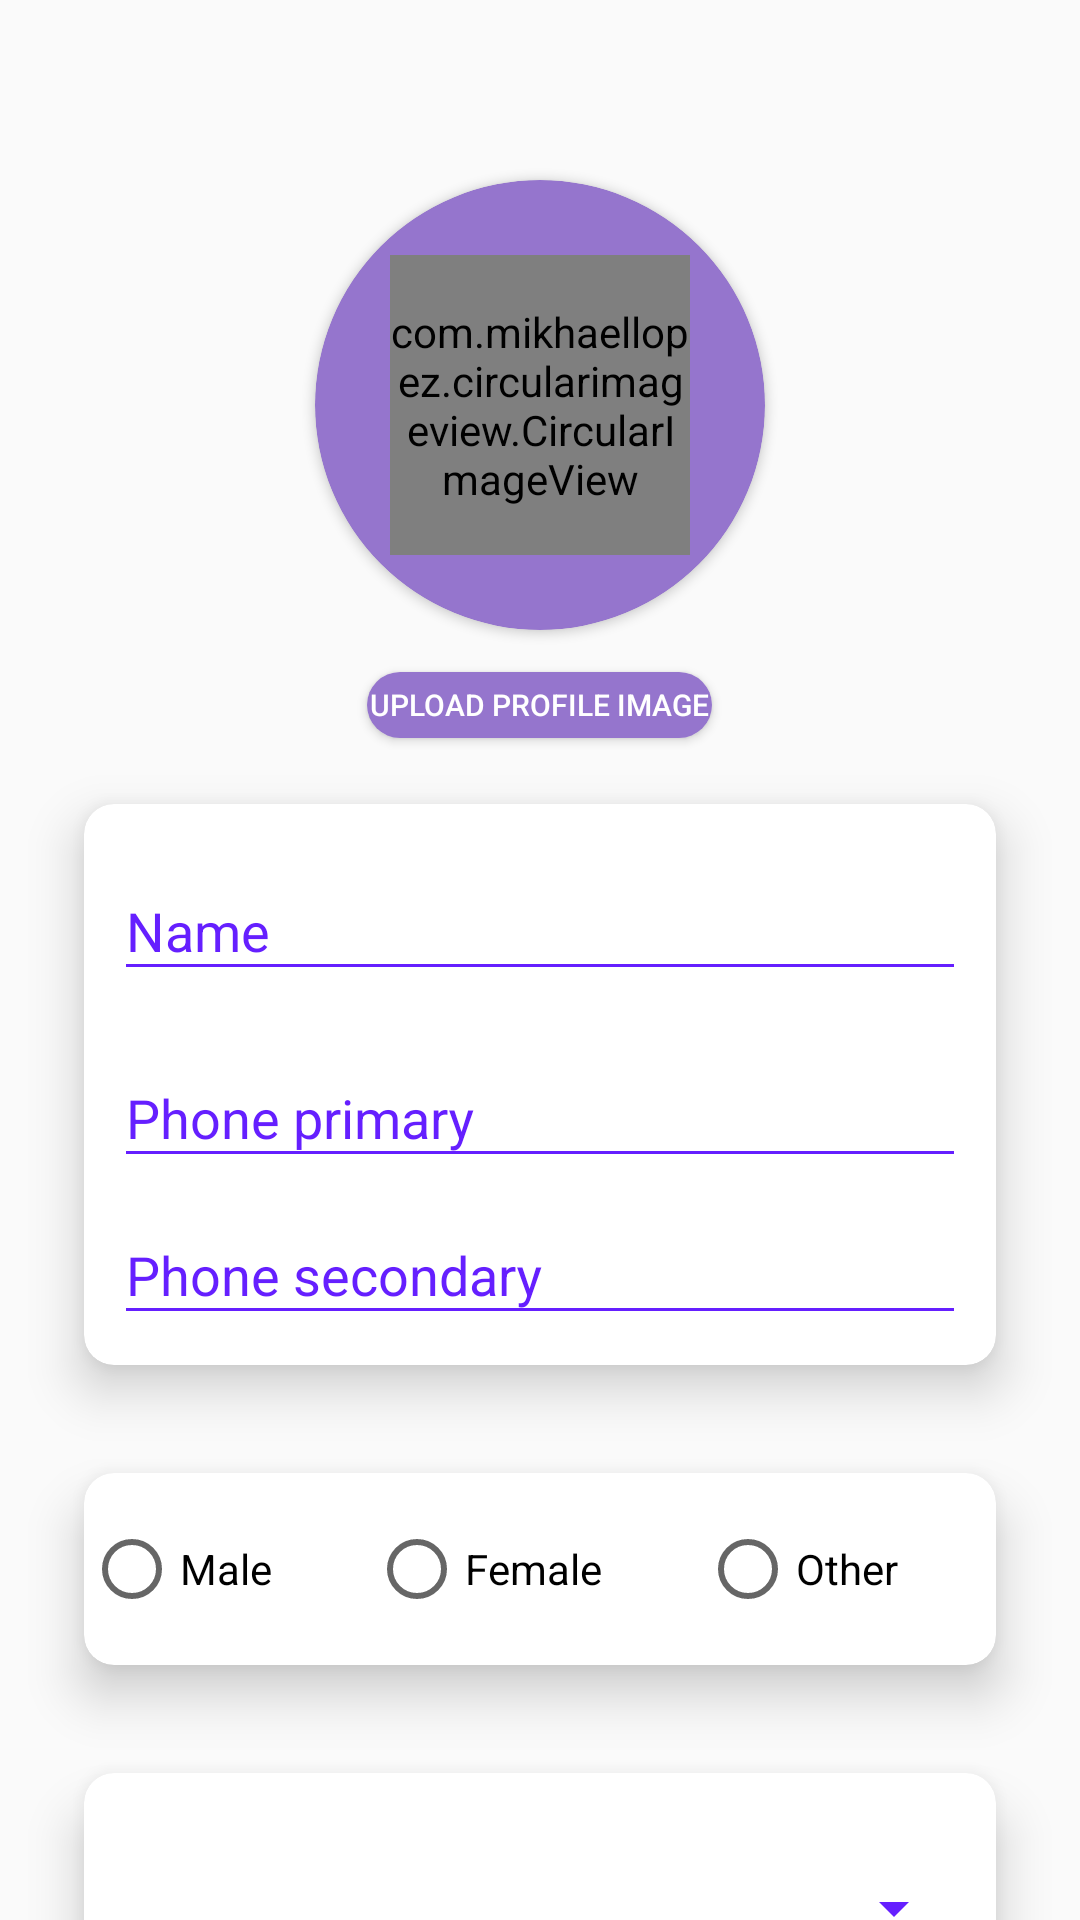

This screen was rendered from an Android layout file. Write that file and the resources it references.
<!-- AndroidManifest.xml: application theme AppTheme -->
<!-- res/layout/fragment_set_andupdate_profile.xml -->
<?xml version="1.0" encoding="utf-8"?>
<android.support.v4.widget.NestedScrollView xmlns:android="http://schemas.android.com/apk/res/android"
    xmlns:app="http://schemas.android.com/apk/res-auto"
    xmlns:tools="http://schemas.android.com/tools"
    android:id="@+id/nested_content"
    android:layout_width="match_parent"
    android:layout_height="match_parent"
    android:clipToPadding="false"
    android:scrollbars="none"
    android:scrollingCache="true"
    app:layout_behavior="@string/appbar_scrolling_view_behavior"
    tools:context=".activities.fragments.setAndupdateProfileFrag">

    <LinearLayout
        android:layout_width="match_parent"
        android:layout_height="wrap_content"
        android:gravity="center_horizontal"
        android:orientation="vertical">

        <android.support.v7.widget.CardView
            android:layout_width="150dp"
            android:layout_height="150dp"
            android:layout_marginTop="60dp"
            app:cardBackgroundColor="@color/colorAccent"
            app:cardCornerRadius="75dp">

            <com.mikhaellopez.circularimageview.CircularImageView
                android:id="@+id/profileImageUpdate"
                android:layout_width="100dp"
                android:layout_height="100dp"
                android:layout_gravity="center"
                android:src="@drawable/material_bg_1"
                app:civ_border="true"
                app:civ_border_width="2dp"
                app:civ_shadow="true"
                app:civ_shadow_radius="0"

                />
        </android.support.v7.widget.CardView>

        <android.support.v7.widget.AppCompatButton
            android:layout_marginTop="10dp"
            android:padding="5dp"
            android:layout_width="wrap_content"
            android:id="@+id/profileImageUpdateButton"
            android:layout_height="30sp"
            android:textSize="10sp"
            android:background="@drawable/btn_rounded_blue"
            android:text="Upload profile image"
            android:textColor="@android:color/white" />


        <android.support.v7.widget.CardView
            android:layout_width="match_parent"
            android:layout_height="wrap_content"
            android:layout_marginStart="15dp"
            android:layout_marginEnd="15dp"
            app:cardCornerRadius="10dp"
            app:cardElevation="10dp"
            app:cardUseCompatPadding="true">

            <LinearLayout
                android:layout_width="match_parent"
                android:layout_height="wrap_content"
                android:orientation="vertical"
                android:padding="10dp">

                <android.support.design.widget.TextInputLayout
                    android:id="@+id/textInputLayout1"
                    android:layout_width="match_parent"
                    android:layout_height="wrap_content"
                    android:textColorHint="@color/colorPrimary"

                    app:layout_constraintEnd_toEndOf="parent"
                    app:layout_constraintStart_toStartOf="parent"
                    app:layout_constraintTop_toBottomOf="@+id/textInputLayout">

                    <android.support.design.widget.TextInputEditText
                        android:id="@+id/update_name"

                        android:layout_width="match_parent"
                        android:layout_height="match_parent"
                        android:backgroundTint="@color/colorPrimary"
                        android:hint="Name" />
                </android.support.design.widget.TextInputLayout>

                <android.support.design.widget.TextInputLayout
                    android:id="@+id/textInputLayout2"
                    android:layout_width="match_parent"
                    android:layout_height="wrap_content"
                    android:layout_marginTop="10dp"
                    android:textColorHint="@color/colorPrimary"

                    app:layout_constraintEnd_toEndOf="parent"
                    app:layout_constraintStart_toStartOf="parent"
                    app:layout_constraintTop_toBottomOf="@+id/textInputLayout">

                    <android.support.design.widget.TextInputEditText
                        android:id="@+id/update_phone_primary"
                        android:layout_width="match_parent"
                        android:layout_height="match_parent"
                        android:backgroundTint="@color/colorPrimary"
                        android:hint="Phone primary"
                        android:inputType="numberDecimal" />
                </android.support.design.widget.TextInputLayout>

                <android.support.design.widget.TextInputLayout
                    android:id="@+id/textInputLayout3"
                    android:layout_width="match_parent"
                    android:layout_height="wrap_content"
                    android:textColorHint="@color/colorPrimary"

                    app:layout_constraintEnd_toEndOf="parent"
                    app:layout_constraintStart_toStartOf="parent"
                    app:layout_constraintTop_toBottomOf="@+id/textInputLayout">

                    <android.support.design.widget.TextInputEditText
                        android:id="@+id/update_phone_secondary"
                        android:layout_width="match_parent"
                        android:layout_height="match_parent"
                        android:backgroundTint="@color/colorPrimary"
                        android:hint="Phone secondary"
                        android:inputType="numberDecimal" />
                </android.support.design.widget.TextInputLayout>
            </LinearLayout>
        </android.support.v7.widget.CardView>
<android.support.v7.widget.CardView
    android:layout_width="match_parent"
    android:layout_height="100dp"
    android:layout_marginStart="15dp"
    android:layout_marginEnd="15dp"
    app:cardUseCompatPadding="true"
    app:cardCornerRadius="10dp"
    app:cardElevation="10dp"
   >
    <RadioGroup
        android:orientation="horizontal"
        android:layout_width="match_parent"
        android:layout_height="match_parent">
        <RadioButton
            android:layout_weight="1"
            android:layout_width="wrap_content"
            android:text="Male"
            android:layout_height="match_parent" />
        <RadioButton
            android:layout_weight="1"
            android:layout_width="wrap_content"
            android:text="Female"
            android:layout_height="match_parent" />
        <RadioButton
            android:layout_weight="1"
            android:layout_width="wrap_content"
            android:text="Other"
            android:layout_height="match_parent" />

    </RadioGroup>


</android.support.v7.widget.CardView>
        <android.support.v7.widget.CardView
            android:layout_width="match_parent"
            android:layout_height="wrap_content"
            android:layout_marginStart="15dp"
            android:layout_marginEnd="15dp"
            app:cardCornerRadius="10dp"
            app:cardElevation="10dp"
            app:cardUseCompatPadding="true">

            <LinearLayout
                android:layout_width="match_parent"
                android:layout_height="wrap_content"
                android:orientation="vertical"
                android:padding="10dp">


                    <android.support.v7.widget.AppCompatSpinner
                        android:id="@+id/College_name_spinner"
                        android:backgroundTint="@color/colorPrimary"
                        android:textColor="@color/colorPrimary"
                        android:layout_marginTop="10dp"
                        android:layout_width="match_parent"
                        android:layout_height="50dp"
                         />


                    <android.support.v7.widget.AppCompatSpinner

                        android:layout_marginTop="10dp" android:id="@+id/hostle_name_spinner"
                        android:layout_width="match_parent"
                        android:layout_height="50dp"
                        android:backgroundTint="@color/colorPrimary"
                         />
                <android.support.design.widget.TextInputLayout
                    android:id="@+id/textInputLayout6"
                    android:layout_width="match_parent"
                    android:layout_height="wrap_content"
                    android:textColorHint="@color/colorPrimary"

                    app:layout_constraintEnd_toEndOf="parent"
                    app:layout_constraintStart_toStartOf="parent"
                    app:layout_constraintTop_toBottomOf="@+id/textInputLayout">

                    <android.support.design.widget.TextInputEditText
                        android:id="@+id/room_number"
                        android:layout_width="match_parent"
                        android:layout_height="match_parent"
                        android:backgroundTint="@color/colorPrimary"
                        android:hint="Room number"
                        android:inputType="numberDecimal" />
                </android.support.design.widget.TextInputLayout>


               </LinearLayout>
        </android.support.v7.widget.CardView>
        <Button
            android:layout_width="match_parent"
            android:layout_height="wrap_content"
            android:layout_marginTop="@dimen/spacing_large"
            android:text="Update Profile"
android:layout_marginStart="25dp"
            android:layout_marginEnd="25dp"
            android:theme="@style/Button.Accent" />


        <View
            android:layout_width="match_parent"
            android:layout_height="30dp"/>



    </LinearLayout>

</android.support.v4.widget.NestedScrollView>
<!-- resources referenced by this layout -->
<resources>
  <color name="colorAccent">#9575CD</color>
  <color name="colorPrimary">#651FFF</color>
  <!-- drawable btn_rounded_blue: vector/xml drawable (drawable, 2229 chars, omitted) -->
  <style name="Button.Accent" parent="@style/Widget.AppCompat.Button.Colored">
          <item name="colorButtonNormal">@color/colorAccent</item>
          <item name="android:textColor">@android:color/white</item>
      </style>
  <style name="AppTheme" parent="Theme.AppCompat.Light.NoActionBar">
          
          <item name="colorPrimary">@color/colorPrimary</item>
          <item name="colorPrimaryDark">@color/colorPrimaryDark</item>
          <item name="colorAccent">@color/colorAccent</item>
      </style>
  <color name="colorPrimaryDark">#311B92</color>
</resources>
